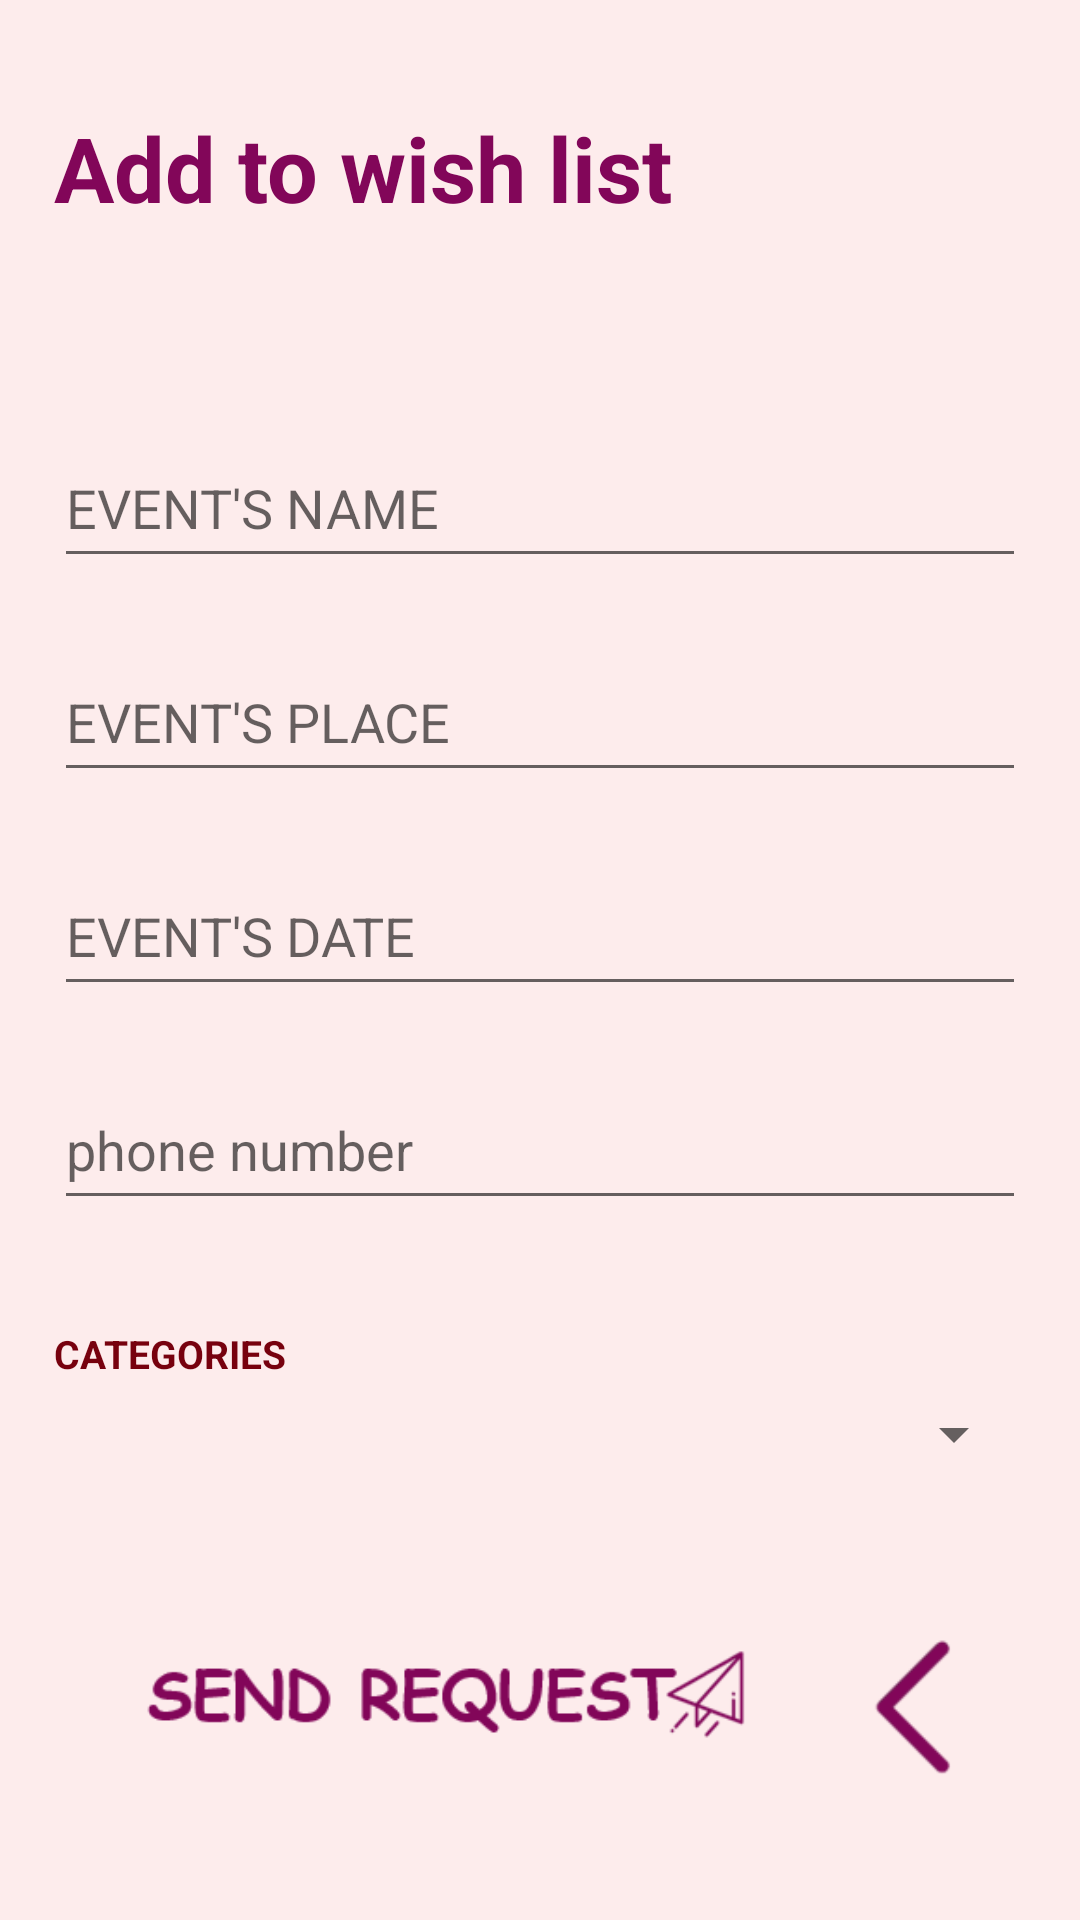

This screen was rendered from an Android layout file. Write that file and the resources it references.
<!-- AndroidManifest.xml: application theme Theme.Tickets_Project -->
<!-- res/layout/activity_wish_list.xml -->
<?xml version="1.0" encoding="utf-8"?>
<androidx.constraintlayout.widget.ConstraintLayout xmlns:android="http://schemas.android.com/apk/res/android"
    xmlns:app="http://schemas.android.com/apk/res-auto"
    xmlns:tools="http://schemas.android.com/tools"
    android:layout_width="match_parent"
    android:layout_height="match_parent"
    android:background="#FDECEC"
    tools:context=".WishList">

    <LinearLayout
        android:layout_width="match_parent"
        android:layout_height="match_parent"
        android:orientation="horizontal">

        <Space
            android:layout_width="0dp"
            android:layout_height="match_parent"
            android:layout_weight="5" />

        <LinearLayout
            android:layout_width="0dp"
            android:layout_height="match_parent"
            android:layout_weight="90"
            android:orientation="vertical">

            <Space
                android:layout_width="match_parent"
                android:layout_height="0dp"
                android:layout_weight="5" />

            <TextView
                android:id="@+id/textView4"
                android:layout_width="match_parent"
                android:layout_height="0dp"
                android:layout_weight="10"
                android:text="Add to wish list"
                android:textColor="#820659"
                android:textSize="30sp"
                android:textStyle="bold" />

            <Space
                android:layout_width="match_parent"
                android:layout_height="0dp"
                android:layout_weight="5" />

            <EditText
                android:id="@+id/eventName"
                android:layout_width="match_parent"
                android:layout_height="0dp"
                android:layout_weight="7"
                android:ems="10"
                android:hint="EVENT'S NAME"
                android:inputType="textPersonName" />

            <Space
                android:layout_width="match_parent"
                android:layout_height="0dp"
                android:layout_weight="3" />

            <EditText
                android:id="@+id/eventPlace"
                android:layout_width="match_parent"
                android:layout_height="0dp"
                android:layout_weight="7"
                android:ems="10"
                android:hint="EVENT'S PLACE"
                android:inputType="textPersonName" />

            <Space
                android:layout_width="match_parent"
                android:layout_height="0dp"
                android:layout_weight="3" />

            <EditText
                android:id="@+id/eventDate"
                android:layout_width="match_parent"
                android:layout_height="0dp"
                android:layout_weight="7"
                android:ems="10"
                android:hint="EVENT'S DATE"
                android:inputType="textPersonName" />
            <Space
                android:layout_width="match_parent"
                android:layout_height="0dp"
                android:layout_weight="3" />

            <EditText
                android:id="@+id/phone3"
                android:layout_width="match_parent"
                android:layout_height="0dp"
                android:layout_weight="7"
                android:ems="10"
                android:hint="phone number"
                android:inputType="phone" />

            <Space
                android:layout_width="match_parent"
                android:layout_height="0dp"
                android:layout_weight="5" />

            <TextView
                android:id="@+id/textView9"
                android:layout_width="match_parent"
                android:layout_height="wrap_content"
                android:textSize="13sp"
                android:textStyle="bold"
                android:textColor="#77010E"

                android:text="CATEGORIES" />

            <Spinner
                android:id="@+id/spinner11"
                android:layout_width="match_parent"
                android:layout_height="0dp"
                android:layout_weight="5" />

            <Space
                android:layout_width="match_parent"
                android:layout_height="0dp"
                android:layout_weight="5" />

            <LinearLayout
                android:layout_width="match_parent"
                android:layout_height="0dp"
                android:layout_weight="10"
                android:orientation="horizontal">

                <Space
                    android:layout_width="0dp"
                    android:layout_height="match_parent"
                    android:layout_weight="5" />

                <ImageView
                    android:id="@+id/button5"
                    android:layout_width="0dp"
                    android:layout_height="match_parent"
                    android:layout_weight="60"
                    android:src="@drawable/request"
                    android:onClick="uploadRequest"
                     />

                <Space
                    android:layout_width="0dp"
                    android:layout_height="match_parent"
                    android:layout_weight="10" />

                <ImageView
                    android:id="@+id/button6"
                    android:layout_width="0dp"
                    android:layout_height="match_parent"
                    android:layout_weight="10"
                    android:src="@drawable/back"
                    android:onClick="back"
                     />

                <Space
                    android:layout_width="0dp"
                    android:layout_height="match_parent"
                    android:layout_weight="5" />
            </LinearLayout>

            <Space
                android:layout_width="match_parent"
                android:layout_height="0dp"
                android:layout_weight="5" />
        </LinearLayout>

        <Space
            android:layout_width="0dp"
            android:layout_height="match_parent"
            android:layout_weight="5" />
    </LinearLayout>
</androidx.constraintlayout.widget.ConstraintLayout>
<!-- resources referenced by this layout -->
<resources>
  <!-- drawable back: png bitmap (drawable, 2137 bytes) -->
  <!-- drawable request: png bitmap (drawable, 8067 bytes) -->
  <style name="Theme.Tickets_Project" parent="Theme.MaterialComponents.DayNight.DarkActionBar">
          
          <item name="colorPrimary">@color/purple_500</item>
          <item name="colorPrimaryVariant">@color/purple_700</item>
          <item name="colorOnPrimary">@color/white</item>
          
          <item name="colorSecondary">@color/teal_200</item>
          <item name="colorSecondaryVariant">@color/teal_700</item>
          <item name="colorOnSecondary">@color/black</item>
          
          <item name="android:statusBarColor">?attr/colorPrimaryVariant</item>
          
      </style>
  <!-- not gathered from this repository: default colours our renderer supplied (Android Studio template values) -->
  <color name="purple_500">#FF6200EE</color>
  <color name="purple_700">#FF3700B3</color>
  <color name="teal_200">#FF03DAC5</color>
  <color name="teal_700">#FF018786</color>
  <color name="black">#FF000000</color>
  <color name="white">#FFFFFFFF</color>
</resources>
